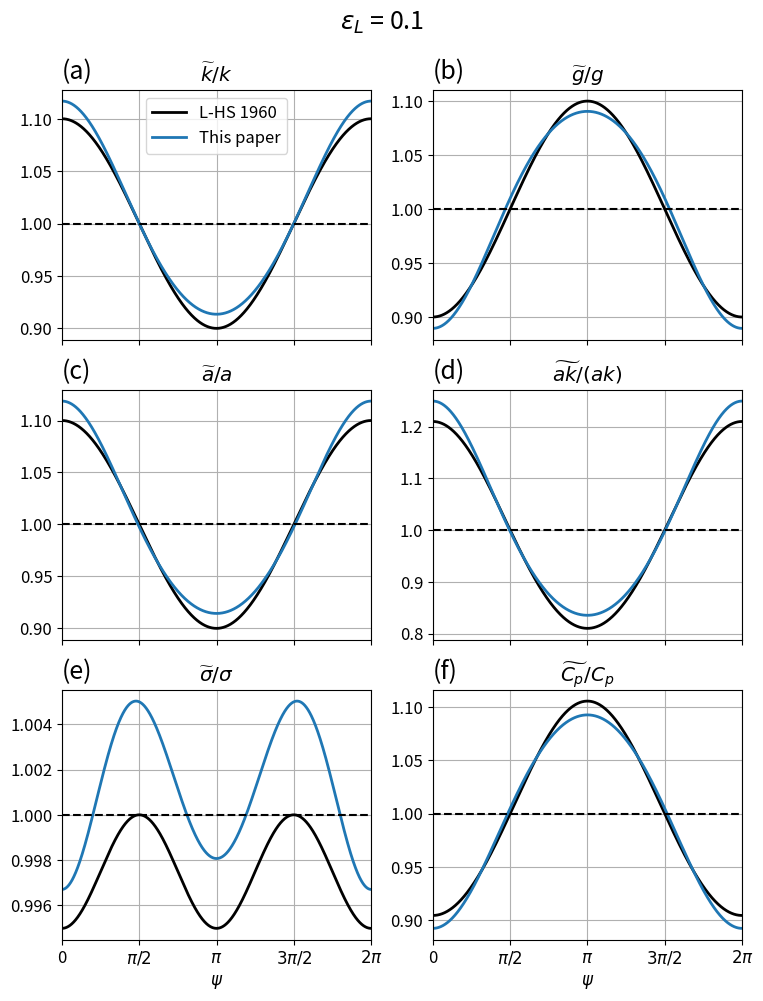

Python code for this plot: (Note: this script raises an exception after producing the figure.)
import matplotlib.pyplot as plt
import numpy as np
import matplotlib

matplotlib.rc("font", size=12)


def plot_analytical_solutions(a_L: float):
    phase = np.linspace(0, 2 * np.pi, 10000, endpoint=False)
    k_L = 1
    ak_L = a_L * k_L
    g0 = 9.8

    k_lhs = 1 + ak_L * np.cos(phase)
    g_lhs = 1 - ak_L * np.cos(phase)
    k_modulation = np.exp(ak_L * np.cos(phase) * np.exp(ak_L * np.cos(phase)))
    g_modulation = 1 + ak_L * np.exp(ak_L * np.cos(phase)) * (
        -np.cos(phase) + ak_L * np.sin(phase) ** 2
    )
    N_modulation = k_modulation
    a_modulation = g_modulation ** (-0.25) * k_modulation**0.25 * N_modulation**0.5
    a_lhs = k_lhs

    omega_lhs = np.sqrt(g_lhs * k_lhs)
    omega_modulation = np.sqrt(g_modulation * k_modulation)

    Cp_lhs = omega_lhs / k_lhs
    Cp_modulation = omega_modulation / k_modulation

    fig = plt.figure(figsize=(8, 10))
    axes = [
        plt.subplot2grid((3, 2), (0, 0)),
        plt.subplot2grid((3, 2), (0, 1)),
        plt.subplot2grid((3, 2), (1, 0)),
        plt.subplot2grid((3, 2), (1, 1)),
        plt.subplot2grid((3, 2), (2, 0)),
        plt.subplot2grid((3, 2), (2, 1)),
    ]

    axes[0].plot(phase, k_lhs, "k-", lw=2, label="L-HS 1960")
    axes[0].plot(
        phase,
        k_modulation,
        marker="",
        linestyle="-",
        color="tab:blue",
        lw=2,
        label="This paper",
    )
    axes[0].legend()

    axes[1].plot(phase, g_lhs, "k-", lw=2)
    axes[1].plot(phase, g_modulation, marker="", linestyle="-", color="tab:blue", lw=2)

    axes[2].plot(phase, a_lhs, "k-", lw=2)
    axes[2].plot(phase, a_modulation, marker="", linestyle="-", color="tab:blue", lw=2)

    axes[3].plot(phase, a_lhs * k_lhs, "k-", lw=2)
    axes[3].plot(
        phase,
        a_modulation * k_modulation,
        marker="",
        linestyle="-",
        color="tab:blue",
        lw=2,
    )

    axes[4].plot(phase, omega_lhs, "k-", lw=2)
    axes[4].plot(
        phase, omega_modulation, marker="", linestyle="-", color="tab:blue", lw=2
    )

    axes[5].plot(phase, Cp_lhs, "k-", lw=2)
    axes[5].plot(phase, Cp_modulation, marker="", linestyle="-", color="tab:blue", lw=2)

    for ax in axes:
        ax.grid()
        ax.plot([0, 2 * np.pi], [1, 1], "k--")
        ax.set_xlim(0, 2 * np.pi)
        ax.set_xticks(np.arange(0, 2.5 * np.pi, 0.5 * np.pi))
        ax.set_xticklabels([])

    for ax in axes[-2:]:
        ax.set_xticklabels(["0", r"$\pi/2$", r"$\pi$", r"$3\pi/2$", r"$2\pi$"])
        ax.set_xlabel(r"$\psi$")

    axes[0].set_title(r"$\widetilde{k}/k$")
    axes[1].set_title(r"$\widetilde{g}/g$")
    axes[2].set_title(r"$\widetilde{a}/a$")
    axes[3].set_title(r"$\widetilde{ak}/(ak)$")
    axes[4].set_title(r"$\widetilde{\sigma}/\sigma$")
    axes[5].set_title(r"$\widetilde{C_p}/C_p$")

    for n, ax in enumerate(axes):
        ax.text(
            0,
            1.02,
            f"({chr(97 + n)})",
            ha="left",
            va="bottom",
            transform=ax.transAxes,
            fontsize=18,
        )

    fig.suptitle(r"$\varepsilon_L$" + f" = {a_L * k_L}", fontsize=18)

    plt.subplots_adjust(left=0.1, right=0.95, top=0.9, bottom=0.05)
    plt.savefig(f"../figures/fig_analytical_solutions_ak{a_L * k_L}.pdf")
    plt.close(fig)


if __name__ == "__main__":
    plot_analytical_solutions(0.1)
    # plot_analytical_solutions(0.2)
    # plot_analytical_solutions(0.3)
    # plot_analytical_solutions(0.4)
